Run: headless pygame with SDL's dummy video driver; simulated clock (each Clock.tick advances the game by its frame time, no real sleeping); random seed 0; keys injected as events and as key.get_pressed() state; mouse plan: one left click at the window centre at the start of phase 2, then a move to the lower-right quarter at the start of phase 3.
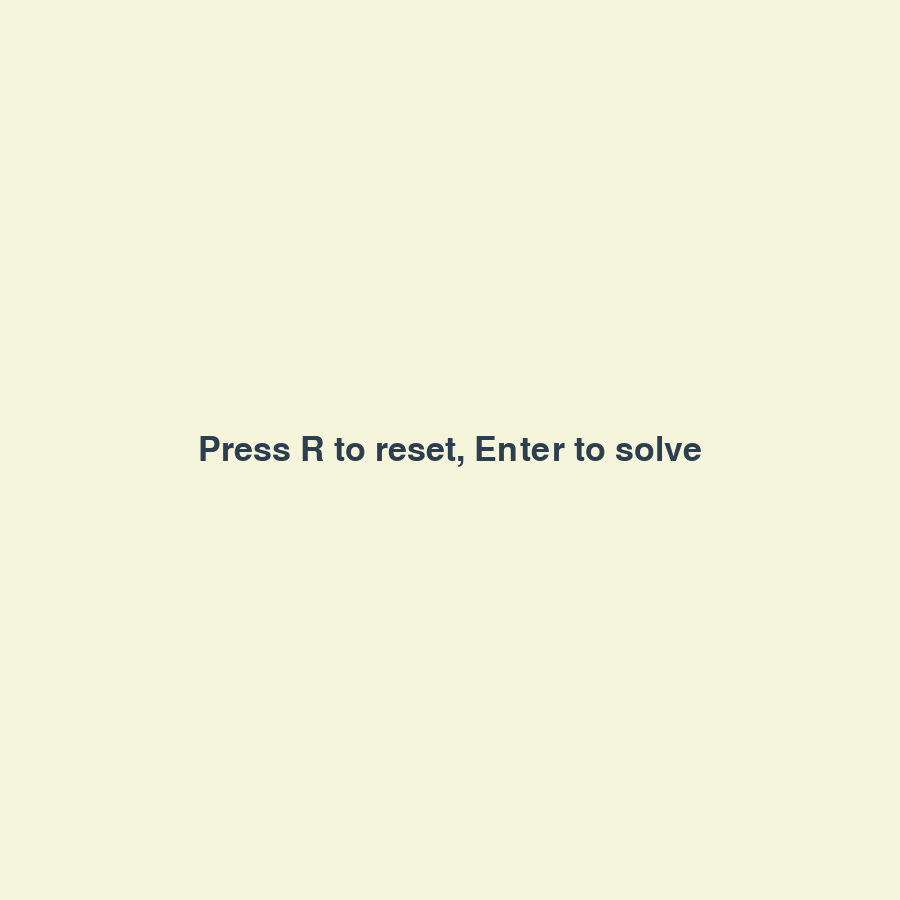
Frame 1 of 4 · flips 1–60 · no input
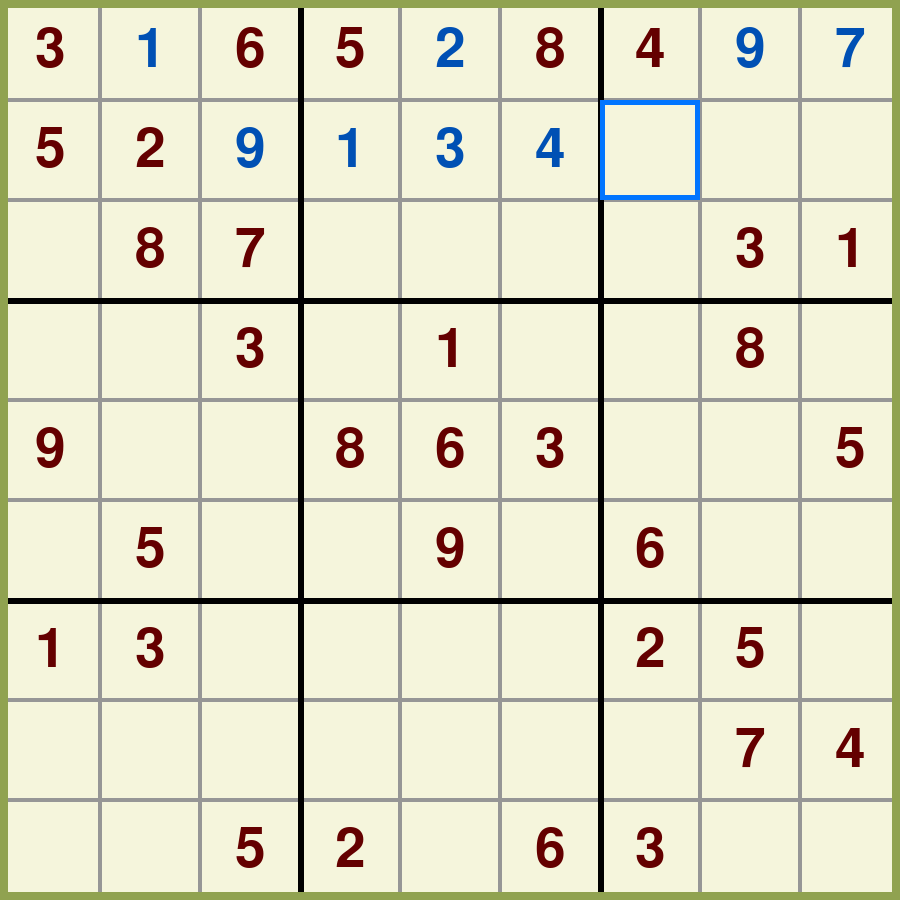
Frame 2 of 4 · flips 61–180 · clicked the window centre · tapped SPACE, RETURN · held RIGHT (→), D
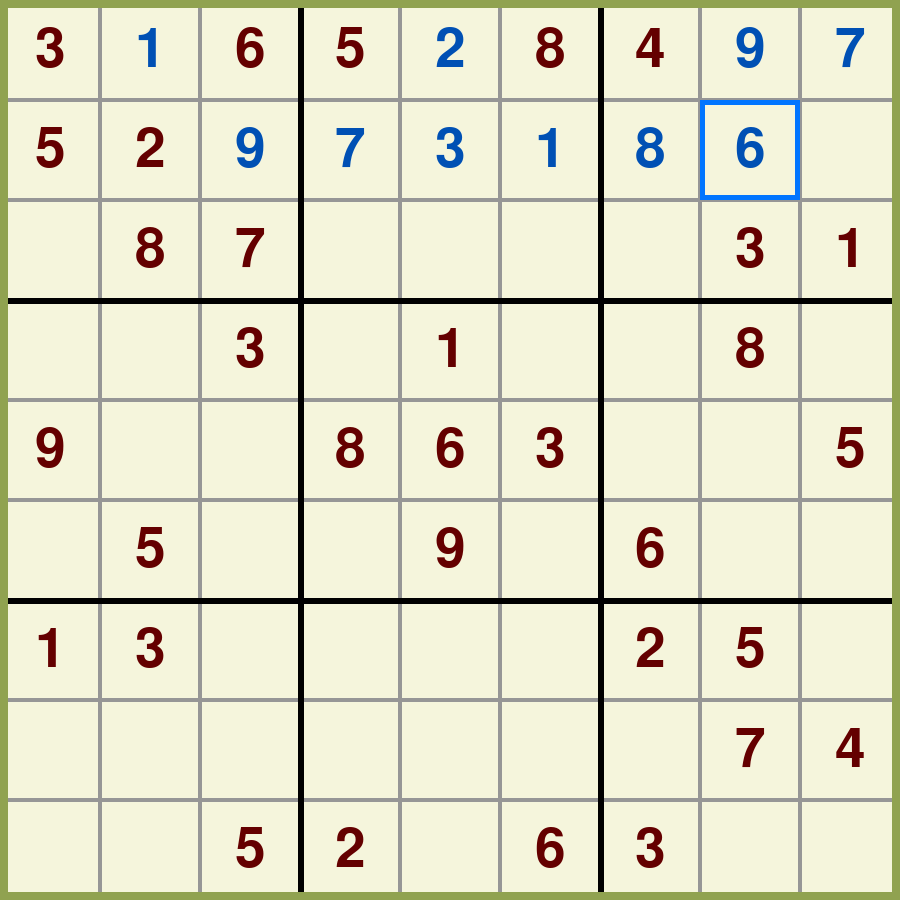
Frame 3 of 4 · flips 181–300 · moved the mouse to the lower-right quarter · held DOWN (↓), S
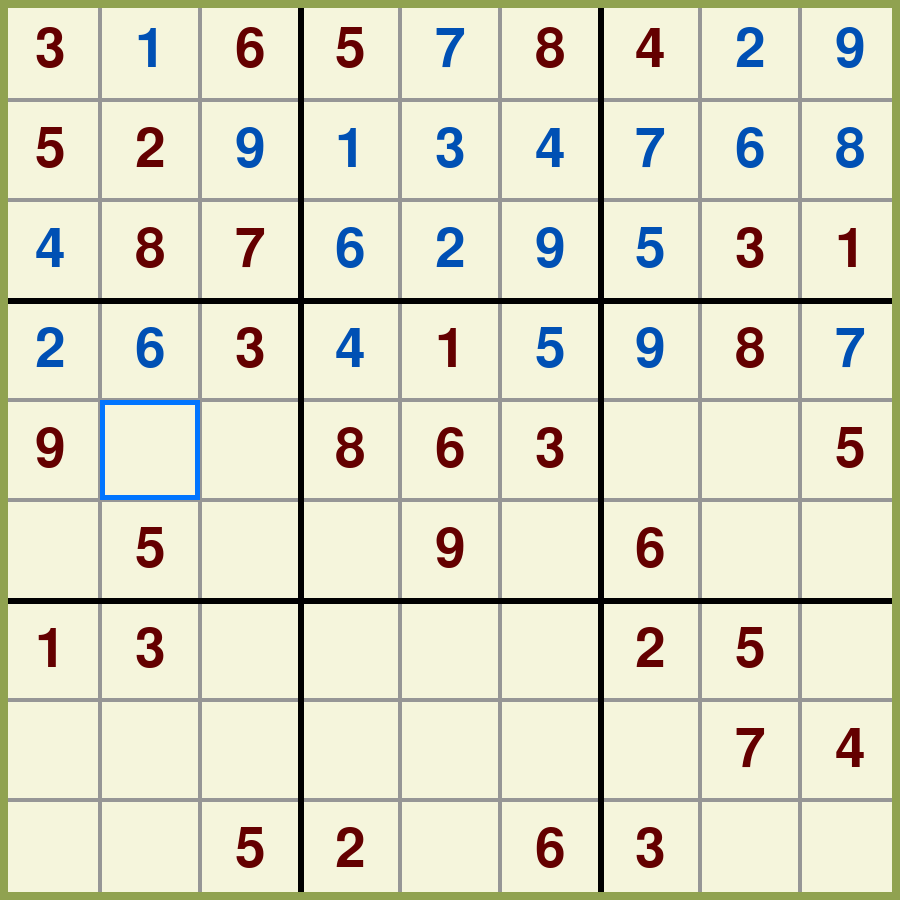
Frame 4 of 4 · flips 301–420 · held LEFT (←), A, UP (↑), W

The pygame program that drew these frames:

import pygame
import sys
import time

pygame.init()
clock = pygame.time.Clock()

cell_size = 100
cell_number = 9

screen_width = cell_size * cell_number
screen_height = cell_size * cell_number

screen = pygame.display.set_mode((screen_width, screen_height))
pygame.display.set_caption("Sudoku ")

font = pygame.font.SysFont(None, 80)
message_font = pygame.font.SysFont(None, 250)
instr_font = pygame.font.SysFont("Impact", 50)

original_grid = [
    [3, 0, 6, 5, 0, 8, 4, 0, 0],
    [5, 2, 0, 0, 0, 0, 0, 0, 0],
    [0, 8, 7, 0, 0, 0, 0, 3, 1],
    [0, 0, 3, 0, 1, 0, 0, 8, 0],
    [9, 0, 0, 8, 6, 3, 0, 0, 5],
    [0, 5, 0, 0, 9, 0, 6, 0, 0],
    [1, 3, 0, 0, 0, 0, 2, 5, 0],
    [0, 0, 0, 0, 0, 0, 0, 7, 4],
    [0, 0, 5, 2, 0, 6, 3, 0, 0]
]

# Working grid that gets modified during play/solving
grid = [row[:] for row in original_grid]

selected_cell = None  # (row, col) or None
game_won = False

instruction_start_time = time.time()

def draw_board():
    screen.fill((245, 245, 220))
    # Draw cell borders
    for row in range(cell_number):
        for col in range(cell_number):
            rect = pygame.Rect(col * cell_size, row * cell_size, cell_size, cell_size)
            pygame.draw.rect(screen, (150, 150, 150), rect, 2)

    # Draw thick lines for 3x3 cells
    for i in range(1, cell_number):
        if i % 3 == 0:
            # Vertical
            pygame.draw.line(screen, (0, 0, 0), (i * cell_size, 0), (i * cell_size, screen_height), 6)
            # Horizontal
            pygame.draw.line(screen, (0, 0, 0), (0, i * cell_size), (screen_width, i * cell_size), 6)

    # Draw screen border
    pygame.draw.rect(screen, (144, 162, 80), (0, 0, screen_width, screen_height), 8)
    draw_numbers()

def draw_numbers():
    for row in range(cell_number):
        for col in range(cell_number):
            number = grid[row][col]
            if number != 0:
                # Draw original numbers in dark red, user entries in blue
                if original_grid[row][col] != 0:
                    color = (100, 0, 0) 
                else:
                    color = (0, 80, 180) 
                text = font.render(str(number), True, color)
                text_rect = text.get_rect(center=(col * cell_size + cell_size // 2, row * cell_size + cell_size // 2))
                screen.blit(text, text_rect)

def handle_mouse_click(pos):
    global selected_cell
    row = pos[1] // cell_size
    col = pos[0] // cell_size
    selected_cell = (row, col)

def draw_selected_cell(cell=None):
    if cell is None:
        cell = selected_cell
    if cell is not None:
        row, col = cell
        rect = pygame.Rect(col * cell_size, row * cell_size, cell_size, cell_size)
        pygame.draw.rect(screen, (0, 117, 255), rect, 5)

def handle_key_press(event):
    global selected_cell

    if not selected_cell:
        return

    row, col = selected_cell

    if original_grid[row][col] == 0:
        # Fill numbers 1-9
        if hasattr(event, 'unicode') and event.unicode and event.unicode in "123456789":
            grid[row][col] = int(event.unicode)
            return

        # Clear cell with backspace/delete
        if event.key in (pygame.K_BACKSPACE, pygame.K_DELETE):
            grid[row][col] = 0
            return

    # Navigate with arrow keys
    if event.key == pygame.K_LEFT:
        col = max(0, col - 1)
    elif event.key == pygame.K_RIGHT:
        col = min(cell_number - 1, col + 1)
    elif event.key == pygame.K_UP:
        row = max(0, row - 1)
    elif event.key == pygame.K_DOWN:
        row = min(cell_number - 1, row + 1)
    selected_cell = (row, col)

def check_win():
    # Check rows
    for row in grid:
        if sorted(row) != list(range(1, 10)):
            return False
    # Check columns
    for col in range(9):
        col_vals = [grid[row][col] for row in range(9)]
        if sorted(col_vals) != list(range(1, 10)):
            return False
    # Check 3x3 boxes
    for box_row in range(0, 9, 3):
        for box_col in range(0, 9, 3):
            block = []
            for r in range(3):
                for c in range(3):
                    block.append(grid[box_row + r][box_col + c])
            if sorted(block) != list(range(1, 10)):
                return False
    return True

def show_win():
    message = message_font.render("You Won!", True, (139, 69, 19))
    message_rect = message.get_rect(center=(screen_width // 2, screen_height // 2))
    screen.blit(message, message_rect)

def find_empty():
    for row in range(9):
        for col in range(9):
            if grid[row][col] == 0:
                return row, col
    return None

def is_valid(num, pos):
    row, col = pos
    # Check row
    for c in range(9):
        if grid[row][c] == num and c != col:
            return False
    # Check column
    for r in range(9):
        if grid[r][col] == num and r != row:
            return False
    # Check 3x3 box
    box_x = col // 3
    box_y = row // 3
    for r in range(box_y * 3, box_y * 3 + 3):
        for c in range(box_x * 3, box_x * 3 + 3):
            if grid[r][c] == num and (r, c) != pos:
                return False
    return True

def solver(realtime=True):
    for row in range(9):
        for col in range(9):
            if original_grid[row][col] == 0:
                grid[row][col] = 0

    _solve(realtime)

def _solve(realtime=True):
    empty = find_empty()
    if not empty:
        return True
    row, col = empty

    for num in range(1, 10):
        if is_valid(num, (row, col)):
            grid[row][col] = num
            if realtime:
                draw_board()
                draw_selected_cell((row, col))
                pygame.display.update()
                for event in pygame.event.get():
                    if event.type == pygame.QUIT:
                        pygame.quit()
                        sys.exit()
                pygame.time.delay(50)

            if _solve(realtime):
                return True

            grid[row][col] = 0
            if realtime:
                draw_board()
                draw_selected_cell((row, col))
                pygame.display.update()
                for event in pygame.event.get():
                    if event.type == pygame.QUIT:
                        pygame.quit()
                        sys.exit()
                pygame.time.delay(50)
    return False

def reset_game():
    global grid, selected_cell, game_won
    grid = [row[:] for row in original_grid]
    selected_cell = None
    game_won = False

def show_instructions():
    screen.fill((245, 245, 220))
    instr_text = instr_font.render("Press R to reset, Enter to solve", True, (44, 62, 80))
    instr_rect = instr_text.get_rect(center=(screen_width // 2, screen_height // 2))
    screen.blit(instr_text, instr_rect)

while True:
    for event in pygame.event.get():
        if event.type == pygame.QUIT:
            pygame.quit()
            sys.exit()

        if not game_won:
            if event.type == pygame.MOUSEBUTTONDOWN:
                handle_mouse_click(pygame.mouse.get_pos())

            if event.type == pygame.KEYDOWN:
                handle_key_press(event)

                if event.key == pygame.K_r:
                    reset_game()

                if event.key == pygame.K_RETURN and not game_won:
                    solver(realtime=True)
                    game_won = True

    draw_board()
    draw_selected_cell()
    if check_win():
        game_won = True
        show_win()

    if time.time() - instruction_start_time < 2:
        show_instructions()

    clock.tick(60)
    pygame.display.update() 
